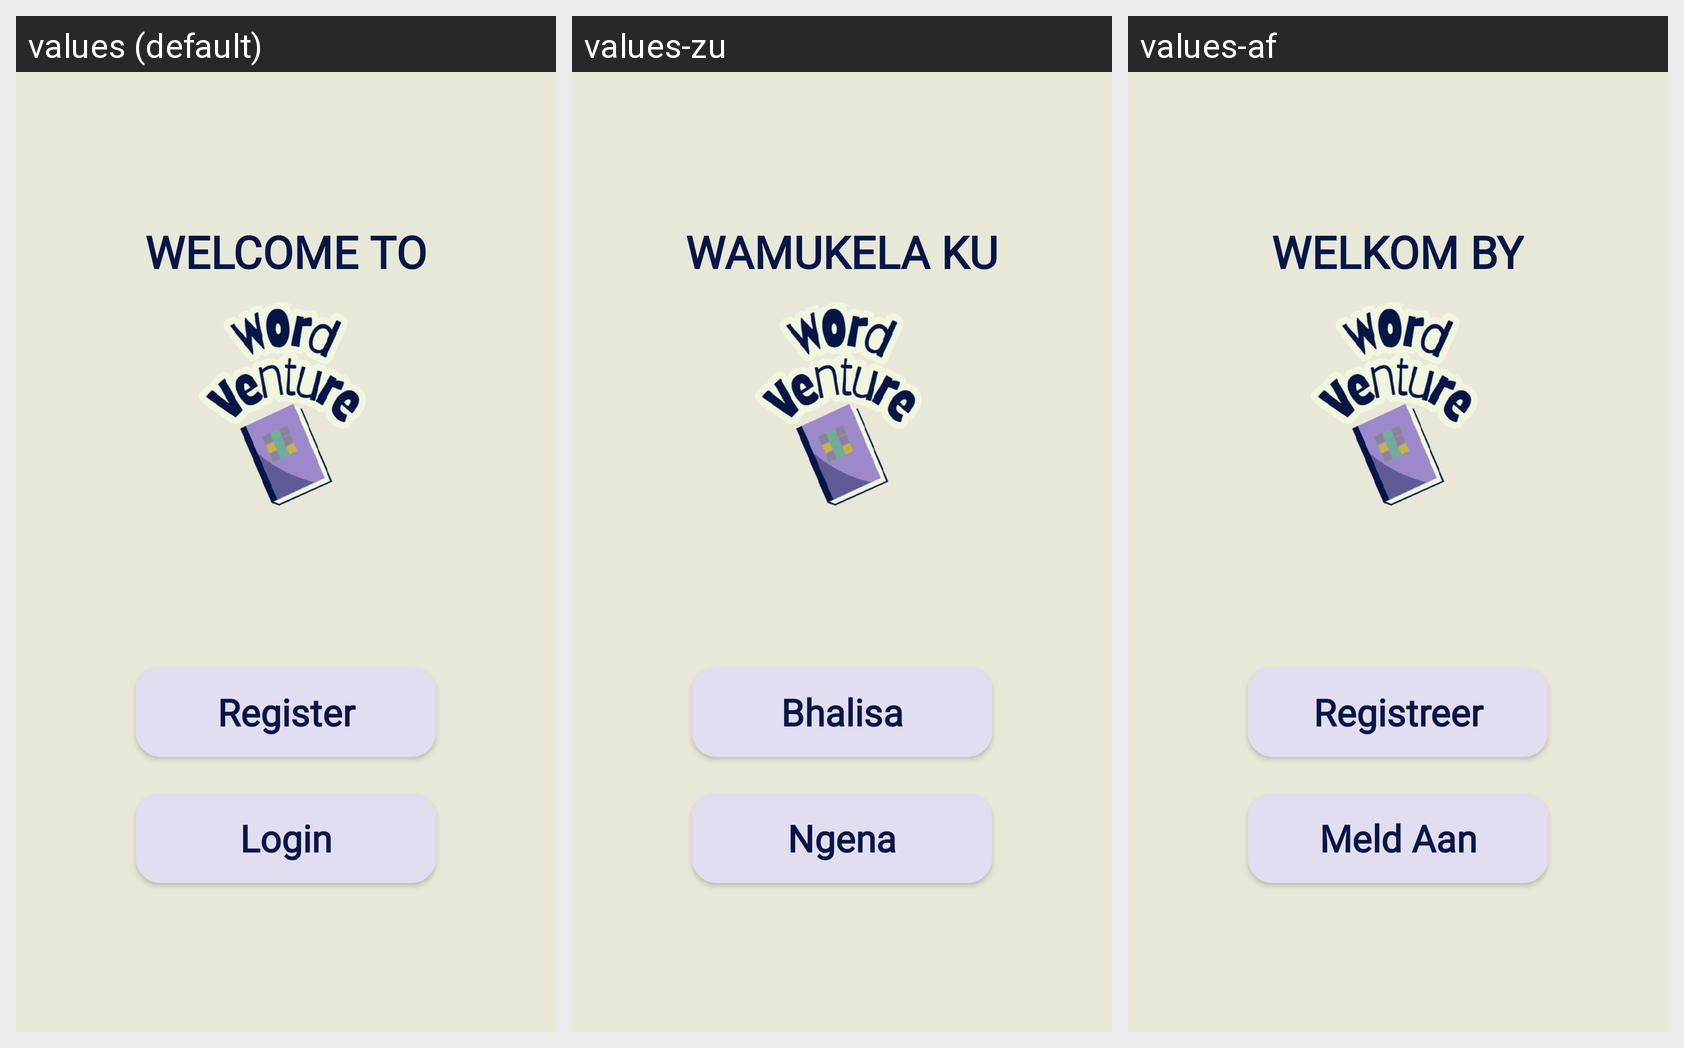

Here is an Android app screen in its default locale and in the app's own translations. Write out the translated-string differences for the strings that appear on this screen.
Android screen res/layout/activity_main.xml rendered under 3 locales, left to right: values (default), values-zu, values-af. Device: Nexus 5 (rendered at 1080×1920; each locale shown at half size, 540×960, under a caption strip naming it); theme Theme.WordVenture2.
Strings drawn on this screen, with the default value and each locale's value (text and hints the layout hard-codes, and strings that could not be matched under every locale, appear in the picture but are not listed):

welcome_to
  values: WELCOME TO
  values-zu: WAMUKELA KU
  values-af: WELKOM BY

register_button
  values: Register
  values-zu: Bhalisa
  values-af: Registreer

login_button
  values: Login
  values-zu: Ngena
  values-af: Meld Aan
